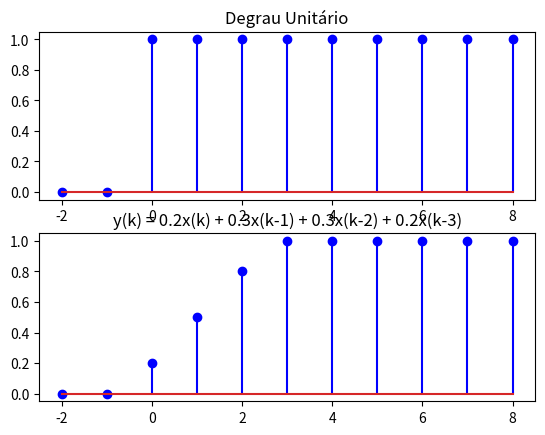

Write Python code to recreate this figure.
import numpy as np
import matplotlib.pyplot as plt


degrauUnitario = [0,0,1,1,1,1,1,1,1,1,1]
resultado = []

for i in range(0,len(degrauUnitario)):
    x1 = 0
    x2 = 0
    x3 = 0
    if (i > 2):
        x3 = degrauUnitario[i-3]
    if (i > 1):
        x2 = degrauUnitario[i-2]
    if (i > 0):
        x1 = degrauUnitario[i-1]

    resultado.append(0.2*degrauUnitario[i] + 0.3*x1 + 0.3*x2 + 0.2*x3) 

t = np.arange(-2, len(degrauUnitario)-2, 1)
t2 = np.arange(-2, len(resultado)-2, 1)

plt.subplot(2,1,1).set_title('Degrau Unitário')
plt.stem(t, degrauUnitario[: len(t)],'b', label='Degrau Unitário')
plt.subplot(2,1,2).set_title('y(k) = 0.2x(k) + 0.3x(k-1) + 0.3x(k-2) + 0.2x(k-3)')
plt.stem(t2, resultado[: len(t2)],'b', label='y(k) = 0.2x(k) + 0.3x(k-1) + 0.3x(k-2) + 0.2x(k-3)')

plt.show()
